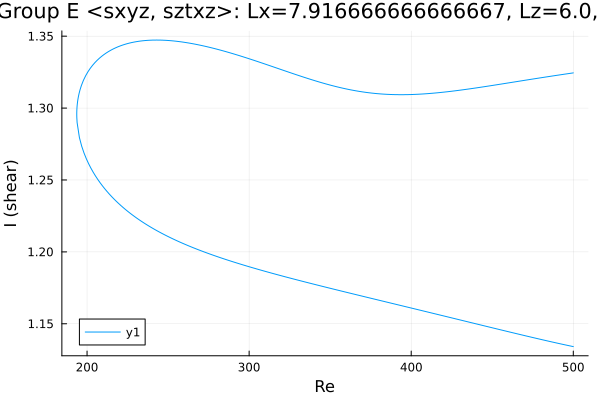

The data file committed next to this chart (first rows):
Re, shear
500.0, 1.324
500, 1.324
498.6, 1.324
497.2, 1.324
495.7, 1.324
494.3, 1.324
492.9, 1.323
491.5, 1.323
490.1, 1.323
488.7, 1.323
487.3, 1.322
485.8, 1.322
484.4, 1.322
483, 1.322
481.6, 1.321
480.2, 1.321
478.8, 1.321
477.4, 1.321
475.9, 1.32
474.5, 1.32
473.1, 1.32
471.7, 1.32
470.3, 1.319
468.9, 1.319
467.5, 1.319
466, 1.319
464.6, 1.318
463.2, 1.318
461.8, 1.318
460.4, 1.318
459, 1.317
457.6, 1.317
456.1, 1.317
454.7, 1.317
453.3, 1.316
451.9, 1.316
450.5, 1.316
449.1, 1.316
447.7, 1.315
446.2, 1.315
444.8, 1.315
443.4, 1.315
442, 1.314
440.6, 1.314
439.2, 1.314
437.8, 1.314
436.3, 1.313
434.9, 1.313
433.5, 1.313
432.1, 1.313
430.7, 1.313
429.3, 1.312
427.9, 1.312
426.4, 1.312
425, 1.312
423.6, 1.312
422.2, 1.311
420.8, 1.311
419.4, 1.311
418, 1.311
... 450 more rows
